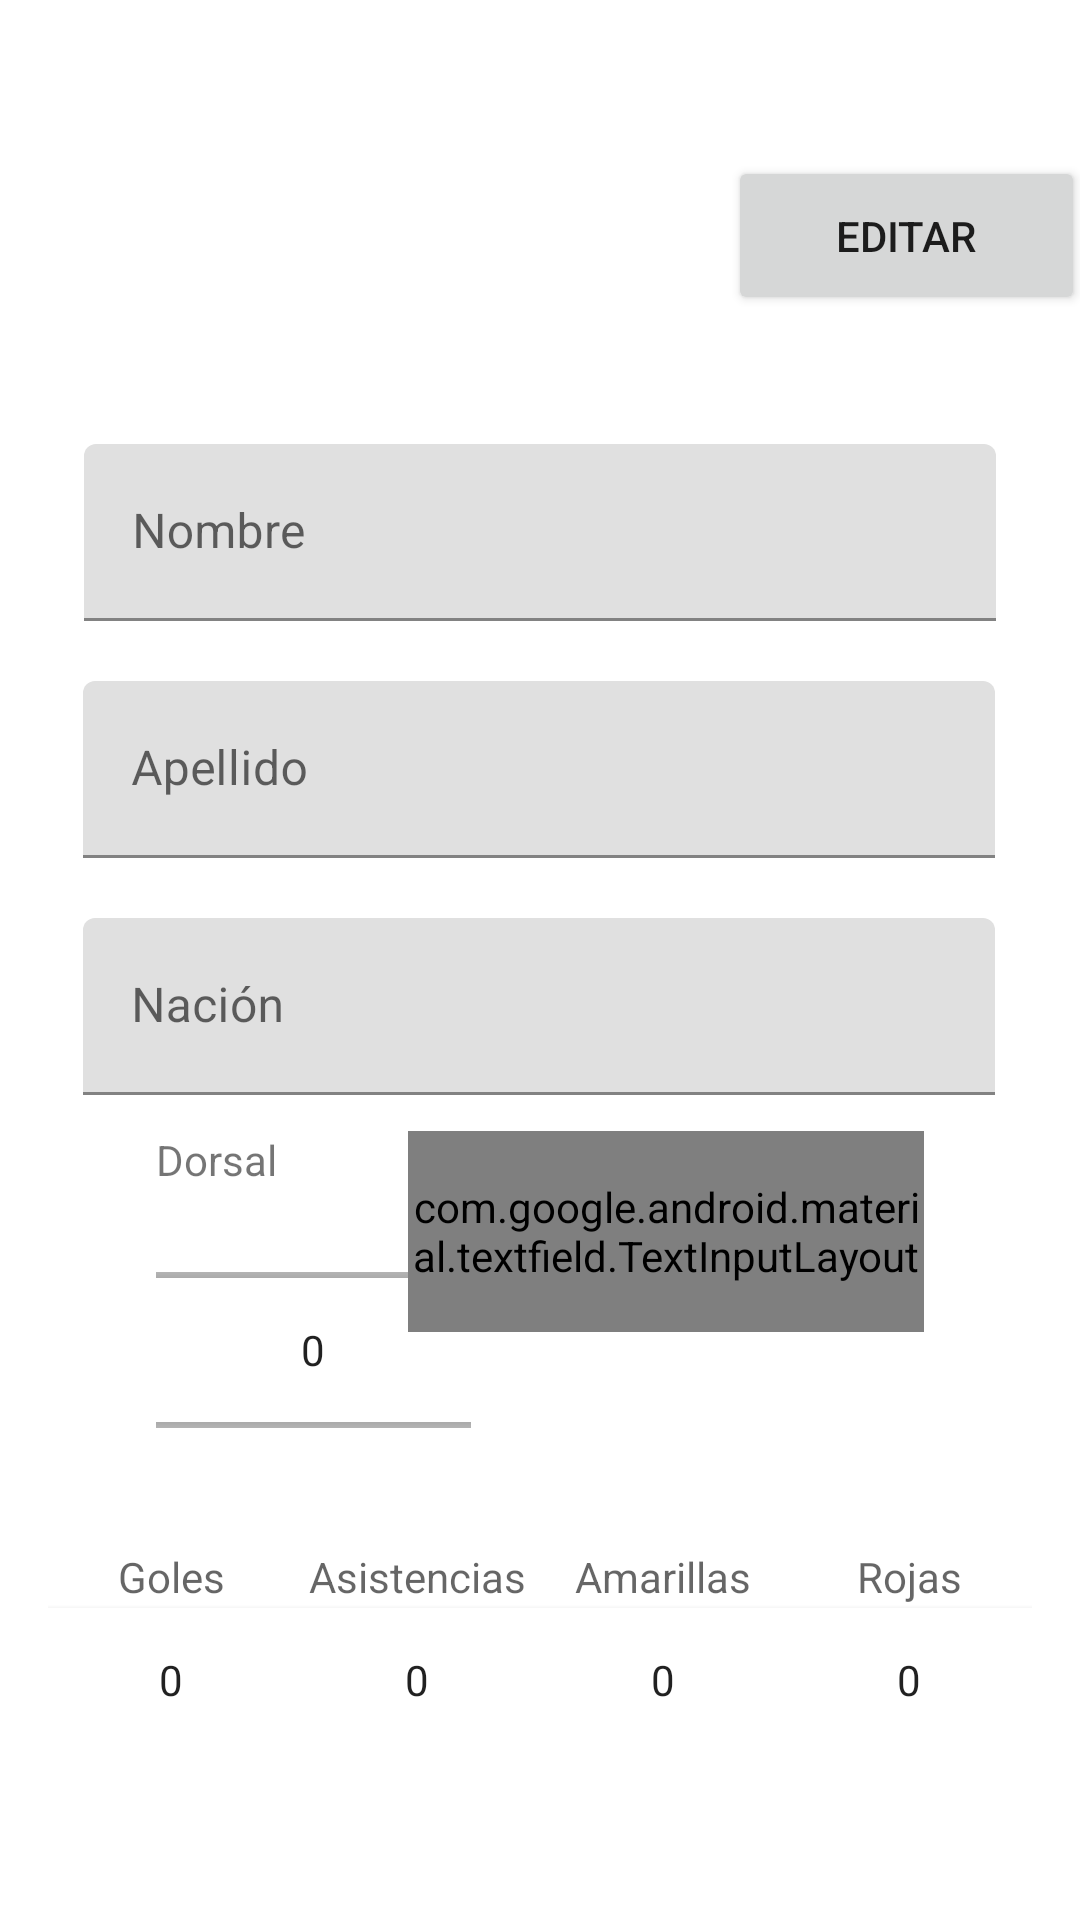

Produce the Android XML layout that renders to this screen, including the resource entries it uses.
<!-- AndroidManifest.xml: application theme AppTheme -->
<!-- res/layout/fragment_player_update.xml -->
<?xml version="1.0" encoding="utf-8"?>
<androidx.constraintlayout.widget.ConstraintLayout xmlns:android="http://schemas.android.com/apk/res/android"
    xmlns:app="http://schemas.android.com/apk/res-auto"
    xmlns:tools="http://schemas.android.com/tools"
    android:layout_width="match_parent"
    android:layout_height="match_parent"
    tools:context=".MainActivity.players.playerUpdate.PlayerUpdateFragment">

    <ImageView
        android:id="@+id/photo"
        android:layout_width="220dp"
        android:layout_height="112dp"
        android:layout_marginStart="24dp"
        android:layout_marginTop="16dp"
        app:layout_constraintStart_toStartOf="parent"
        app:layout_constraintTop_toTopOf="parent">

    </ImageView>

    <Button
        android:id="@+id/editImage_btn"
        android:layout_width="119dp"
        android:layout_height="53dp"
        android:layout_marginTop="52dp"
        android:drawableLeft="@drawable/camera"
        android:text="@string/editCamera"
        app:layout_constraintEnd_toEndOf="parent"
        app:layout_constraintHorizontal_bias="0.542"
        app:layout_constraintStart_toEndOf="@+id/photo"
        app:layout_constraintTop_toTopOf="parent"></Button>

    <com.google.android.material.textfield.TextInputLayout
        android:id="@+id/name_label"
        android:layout_width="304dp"
        android:layout_height="59dp"
        android:layout_marginTop="20dp"
        android:hint="@string/name_player_creation"
        app:layout_constraintEnd_toEndOf="parent"
        app:layout_constraintStart_toStartOf="parent"
        app:layout_constraintTop_toBottomOf="@+id/photo">

        <com.google.android.material.textfield.TextInputEditText
            android:id="@+id/name_input"
            android:layout_width="match_parent"
            android:layout_height="match_parent">

        </com.google.android.material.textfield.TextInputEditText>

    </com.google.android.material.textfield.TextInputLayout>

    <com.google.android.material.textfield.TextInputLayout
        android:id="@+id/surname_label"
        android:layout_width="304dp"
        android:layout_height="59dp"
        android:layout_marginTop="20dp"
        android:hint="@string/surname_player_creation"
        app:layout_constraintEnd_toEndOf="parent"
        app:layout_constraintHorizontal_bias="0.495"
        app:layout_constraintStart_toStartOf="parent"
        app:layout_constraintTop_toBottomOf="@+id/name_label">

        <com.google.android.material.textfield.TextInputEditText
            android:id="@+id/surname_input"
            android:layout_width="match_parent"
            android:layout_height="match_parent">

        </com.google.android.material.textfield.TextInputEditText>

    </com.google.android.material.textfield.TextInputLayout>




    <com.google.android.material.textfield.TextInputLayout
        android:id="@+id/nation_label"
        android:layout_width="304dp"
        android:layout_height="59dp"
        android:layout_marginTop="20dp"
        android:hint="@string/nacionality_player_creation"
        app:layout_constraintEnd_toEndOf="parent"
        app:layout_constraintHorizontal_bias="0.495"
        app:layout_constraintStart_toStartOf="parent"
        app:layout_constraintTop_toBottomOf="@+id/surname_label">

        <com.google.android.material.textfield.TextInputEditText
            android:id="@+id/nation_input"
            android:layout_width="match_parent"
            android:layout_height="match_parent">

        </com.google.android.material.textfield.TextInputEditText>

    </com.google.android.material.textfield.TextInputLayout>


    <NumberPicker
        android:id="@+id/number"
        android:layout_width="105dp"
        android:layout_height="82dp"
        android:layout_marginStart="52dp"
        android:layout_marginTop="44dp"
        app:layout_constraintStart_toStartOf="parent"
        app:layout_constraintTop_toBottomOf="@+id/nation_label"></NumberPicker>

    <com.google.android.material.textfield.TextInputLayout
        android:id="@+id/position_label"
        style="@style/Widget.Material3.TextInputLayout.OutlinedBox.Dense.ExposedDropdownMenu"
        android:layout_width="172dp"
        android:layout_height="67dp"
        android:layout_marginTop="12dp"
        android:layout_marginEnd="52dp"
        android:hint="@string/position_player_creation"
        app:layout_constraintEnd_toEndOf="parent"
        app:layout_constraintTop_toBottomOf="@+id/nation_label">

        <AutoCompleteTextView
            android:id="@+id/position_item"
            android:layout_width="match_parent"
            android:layout_height="match_parent"
            android:inputType="none">

        </AutoCompleteTextView>

    </com.google.android.material.textfield.TextInputLayout>

    <TextView
        android:id="@+id/dorsal_txt"
        android:layout_width="118dp"
        android:layout_height="25dp"
        android:layout_marginStart="52dp"
        android:layout_marginTop="12dp"
        android:text="@string/numberText_player_creation"
        app:layout_constraintStart_toStartOf="parent"
        app:layout_constraintTop_toBottomOf="@+id/nation_label">

    </TextView>

    <TableLayout
        android:id="@+id/tableLayout"
        android:layout_width="match_parent"
        android:layout_height="100dp"
        android:layout_marginTop="56dp"
        android:padding="16dp"
        android:stretchColumns="*"
        app:layout_constraintEnd_toEndOf="parent"
        app:layout_constraintHorizontal_bias="0.0"
        app:layout_constraintStart_toStartOf="parent"
        app:layout_constraintTop_toBottomOf="@+id/position_label">

        <TableRow
            android:layout_width="match_parent"
            android:layout_height="wrap_content">

            
            <TextView
                android:layout_width="0dp"
                android:layout_height="wrap_content"
                android:layout_weight="1"
                android:gravity="center"
                android:hint="@string/goal_player"/>

            
            <TextView
                android:layout_width="0dp"
                android:layout_height="wrap_content"
                android:layout_weight="1"
                android:gravity="center"
                android:hint="@string/assits_player" />

            
            <TextView
                android:layout_width="0dp"
                android:layout_height="wrap_content"
                android:layout_weight="1"
                android:gravity="center"
                android:hint="@string/yellow_player" />

            
            <TextView
                android:layout_width="0dp"
                android:layout_height="wrap_content"
                android:layout_weight="1"
                android:gravity="center"
                android:hint="@string/red_player" />
        </TableRow>

        <TableRow
            android:layout_width="wrap_content"
            android:layout_height="match_parent">

            
            <NumberPicker
                android:id="@+id/goles"
                android:layout_width="0dp"
                android:layout_height="50dp" />

            
            <NumberPicker
                android:id="@+id/asistenciasPicker"
                android:layout_width="0dp"
                android:layout_height="50dp" />

            
            <NumberPicker
                android:id="@+id/amarillasPicker"
                android:layout_width="0dp"
                android:layout_height="50dp" />

            
            <NumberPicker
                android:id="@+id/rojasPicker"
                android:layout_width="0dp"
                android:layout_height="50dp" />
        </TableRow>


    </TableLayout>

    <Button
        android:id="@+id/cancel_button"
        android:layout_width="wrap_content"
        android:layout_height="wrap_content"
        android:layout_marginStart="80dp"
        android:layout_marginTop="36dp"
        android:text="@string/cancel_btn"
        app:layout_constraintStart_toStartOf="parent"
        app:layout_constraintTop_toBottomOf="@+id/tableLayout"></Button>

    <Button
        android:id="@+id/editar_button"
        android:layout_width="wrap_content"
        android:layout_height="wrap_content"
        android:layout_marginTop="36dp"
        android:text="@string/update_btn"
        app:layout_constraintEnd_toEndOf="parent"
        app:layout_constraintStart_toEndOf="@+id/cancel_button"
        app:layout_constraintTop_toBottomOf="@+id/tableLayout"></Button>


</androidx.constraintlayout.widget.ConstraintLayout>
<!-- resources referenced by this layout -->
<resources>
  <string name="assits_player">Asistencias</string>
  <string name="cancel_btn">Cancelar</string>
  <string name="editCamera">Editar</string>
  <string name="goal_player">Goles</string>
  <string name="nacionality_player_creation">Nación</string>
  <string name="name_player_creation">Nombre</string>
  <string name="numberText_player_creation">Dorsal</string>
  <string name="position_player_creation">Posición</string>
  <string name="red_player">Rojas</string>
  <string name="surname_player_creation">Apellido</string>
  <string name="update_btn">Actualizar</string>
  <string name="yellow_player">Amarillas</string>
</resources>
